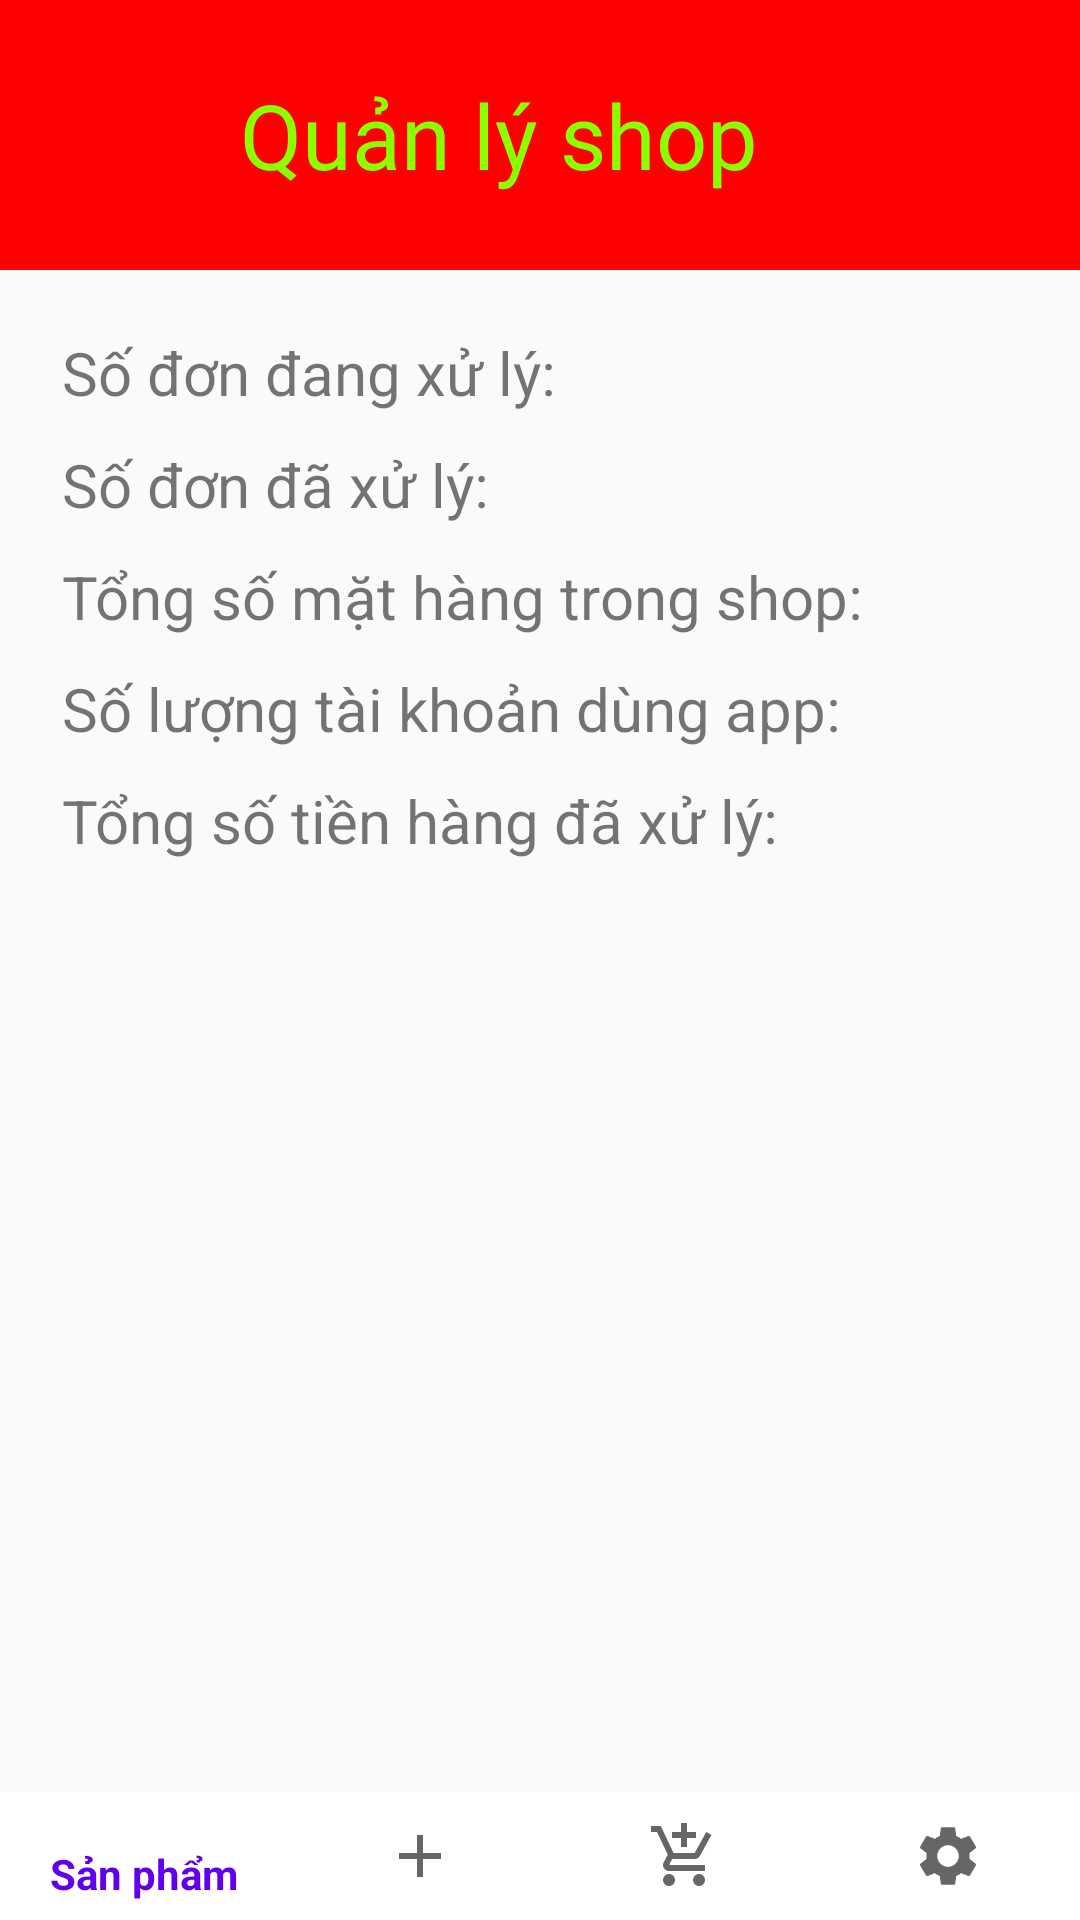

Write the Android layout XML for this screen, with the resource values it uses.
<!-- AndroidManifest.xml: application theme Theme.TGDT -->
<!-- res/layout/activity_quanly_shop.xml -->
<?xml version="1.0" encoding="utf-8"?>
<androidx.appcompat.widget.LinearLayoutCompat xmlns:android="http://schemas.android.com/apk/res/android"
    xmlns:app="http://schemas.android.com/apk/res-auto"
    xmlns:tools="http://schemas.android.com/tools"
    android:layout_width="match_parent"
    android:layout_height="match_parent"
    android:weightSum="30"
    android:orientation="vertical"
    tools:context=".Activity.Quanly_shop">

    <androidx.drawerlayout.widget.DrawerLayout
        android:layout_width="match_parent"
        android:layout_height="match_parent"
        android:id="@+id/layout_full"
        android:orientation="vertical">

        <androidx.appcompat.widget.LinearLayoutCompat
            android:layout_width="match_parent"
            android:layout_height="match_parent"
            android:orientation="vertical">

            <androidx.appcompat.widget.LinearLayoutCompat
                android:layout_width="match_parent"
                android:layout_height="match_parent"
                android:layout_weight="2">

                <androidx.drawerlayout.widget.DrawerLayout
                    android:layout_width="match_parent"
                    android:id="@+id/drawerlayout"
                    android:layout_height="match_parent">

                    <androidx.appcompat.widget.LinearLayoutCompat
                        android:layout_width="match_parent"
                        android:layout_height="match_parent"
                        android:orientation="vertical"
                        android:weightSum="30"/>

                        <androidx.appcompat.widget.LinearLayoutCompat
                            android:layout_width="match_parent"
                            android:layout_height="match_parent"
                            android:layout_weight="2"
                            android:orientation="vertical">

                            <androidx.appcompat.widget.LinearLayoutCompat
                                android:layout_width="match_parent"
                                android:layout_height="90dp"
                                android:background="#f00"
                                android:orientation="vertical">

                                <androidx.appcompat.widget.LinearLayoutCompat
                                    android:layout_width="match_parent"
                                    android:layout_height="wrap_content"
                                    android:layout_marginTop="20dp"
                                    android:orientation="horizontal">

                                    <ImageButton
                                        android:layout_width="50dp"
                                        android:layout_height="50dp"
                                        android:src="@drawable/ic_baseline_menu_24"
                                        android:background="@null"
                                        android:scaleType="fitXY"
                                        android:layout_marginLeft="10dp"
                                        android:id="@+id/imgbt_menu"/>

                                    <androidx.appcompat.widget.LinearLayoutCompat
                                        android:layout_width="match_parent"
                                        android:gravity="center_vertical"
                                        android:layout_height="match_parent">

                                        <TextView
                                            android:layout_width="wrap_content"
                                            android:layout_height="wrap_content"
                                            android:layout_marginLeft="20dp"
                                            android:fontFamily="@font/bevan"
                                            android:text="Quản lý shop"
                                            android:textColor="#89FF00"
                                            android:textSize="30dp" />

                                    </androidx.appcompat.widget.LinearLayoutCompat>


                                </androidx.appcompat.widget.LinearLayoutCompat>

                            </androidx.appcompat.widget.LinearLayoutCompat>

                            <androidx.appcompat.widget.LinearLayoutCompat
                                android:layout_width="match_parent"
                                android:layout_height="wrap_content"
                                android:layout_margin="10pt"
                                android:orientation="vertical">

                                <TextView
                                    android:layout_width="wrap_content"
                                    android:layout_height="wrap_content"
                                    android:text="Số đơn đang xử lý: "
                                    android:textSize="20dp"
                                    android:id="@+id/txt_sodondangxuly"/>

                                <TextView
                                    android:layout_width="wrap_content"
                                    android:layout_height="wrap_content"
                                    android:text="Số đơn đã xử lý: "
                                    android:textSize="20dp"
                                    android:layout_marginTop="5pt"
                                    android:id="@+id/txt_sodondaxuly"/>

                                <TextView
                                    android:layout_width="wrap_content"
                                    android:layout_height="wrap_content"
                                    android:text="Tổng số mặt hàng trong shop: "
                                    android:textSize="20dp"
                                    android:layout_marginTop="5pt"
                                    android:id="@+id/txt_sohang"/>

                                <TextView
                                    android:layout_width="wrap_content"
                                    android:layout_height="wrap_content"
                                    android:text="Số lượng tài khoản dùng app: "
                                    android:textSize="20dp"
                                    android:layout_marginTop="5pt"
                                    android:id="@+id/txt_sotk"/>

                                <TextView
                                    android:layout_width="wrap_content"
                                    android:layout_height="wrap_content"
                                    android:text="Tổng số tiền hàng đã xử lý: "
                                    android:textSize="20dp"
                                    android:layout_marginTop="5pt"
                                    android:id="@+id/txt_tongsotien"/>

                            </androidx.appcompat.widget.LinearLayoutCompat>

                    </androidx.appcompat.widget.LinearLayoutCompat>

                </androidx.drawerlayout.widget.DrawerLayout>

            </androidx.appcompat.widget.LinearLayoutCompat>

            <androidx.appcompat.widget.LinearLayoutCompat
                android:layout_width="match_parent"
                android:layout_height="match_parent"
                android:layout_weight="28">

                <com.google.android.material.bottomnavigation.BottomNavigationView
                    android:layout_width="match_parent"
                    android:layout_height="match_parent"
                    android:id="@+id/bottom_menu"
                    app:menu="@menu/menu_bottom_quanly"
                    android:background="@color/white"/>

            </androidx.appcompat.widget.LinearLayoutCompat>

        </androidx.appcompat.widget.LinearLayoutCompat>

        <com.google.android.material.navigation.NavigationView
            android:layout_width="wrap_content"
            android:layout_height="match_parent"
            android:background="#F8E42E"
            android:layout_gravity="start"
            android:id="@+id/navigationview">


            <ListView
                android:layout_width="wrap_content"
                android:layout_height="wrap_content"
                android:id="@+id/list_menu"/>

        </com.google.android.material.navigation.NavigationView>

    </androidx.drawerlayout.widget.DrawerLayout>

</androidx.appcompat.widget.LinearLayoutCompat>
<!-- resources referenced by this layout -->
<resources>
  <style name="Theme.TGDT" parent="Theme.AppCompat.DayNight.NoActionBar">
          
          <item name="colorPrimary">@color/purple_500</item>
          <item name="colorPrimaryVariant">@color/purple_700</item>
          <item name="colorOnPrimary">@color/white</item>
          
          <item name="colorSecondary">@color/teal_200</item>
          <item name="colorSecondaryVariant">@color/teal_700</item>
          <item name="colorOnSecondary">@color/black</item>
          
          <item name="android:statusBarColor" tools:targetApi="l">?attr/colorPrimaryVariant</item>
          
      </style>
  <!-- not gathered from this repository: default colours our renderer supplied (Android Studio template values) -->
  <color name="purple_500">#FF6200EE</color>
  <color name="purple_700">#FF3700B3</color>
  <color name="teal_200">#FF03DAC5</color>
  <color name="teal_700">#FF018786</color>
  <color name="black">#FF000000</color>
  <color name="white">#FFFFFFFF</color>
</resources>
